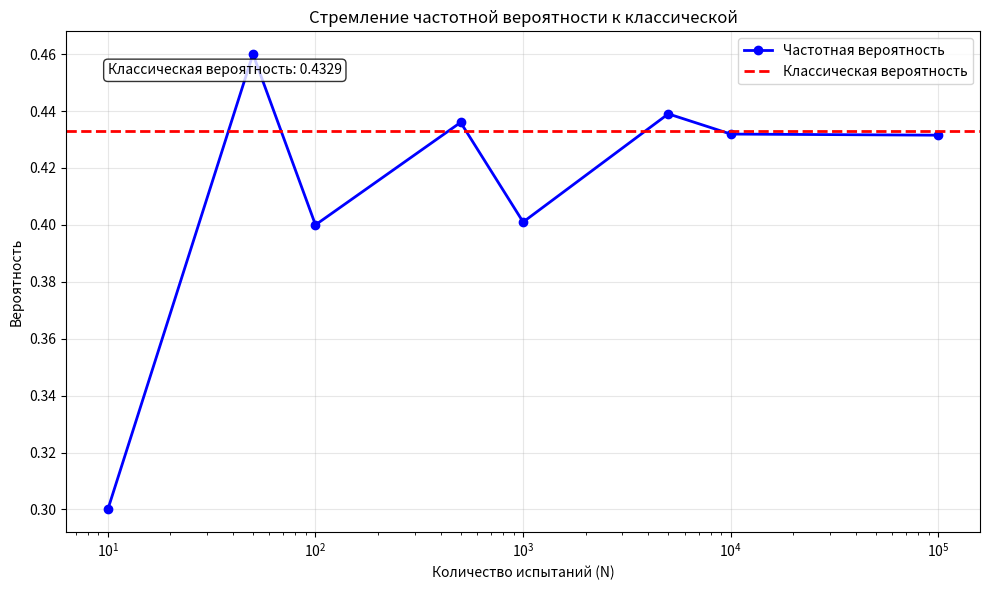

This chart was generated by the following Python code:
import matplotlib.pyplot as plt
import random
import math

# условия задачи
total_balls = 12  # всего шаров
red_balls = 6     # сколько из них красных
blue_balls = 6    # сколько из них синих
sample_size = 6   # нужно достать
target_red = 3    # сколько красных должно быть среди извлеченных

# классическая вероятность (комбинаторика)
def classical_probability():
    # расчет по формуле C(red_balls, target_red) * C(blue_balls, sample_size - target_red) / C(total_balls, sample_size)
    c_red = math.comb(red_balls, target_red)                 # комбинации (сочетания) нужного количества красных
    c_blue = math.comb(blue_balls, sample_size - target_red) # комбинации (сочетания) синих в оставшихся после красных местах
    c_total = math.comb(total_balls, sample_size)            # всего комбинаций 
    return c_red * c_blue / c_total

# моделирование одного эксперимента (возвращается булево значение - успех (нужное количество красных шаров) или нет)
def simulate_experiment():
    urn = ['red'] * red_balls + ['blue'] * blue_balls  # создать коробку по условию 
    sample = random.sample(urn, sample_size)           # взять случайный образец нужного размера
    return sample.count('red') == target_red           # проверить успех эксперимента

# эксперименты
classical_p = classical_probability() # классическая вероятность
print("=" * 50)
print("СВЯЗЬ ЧАСТОТНОГО И КЛАССИЧЕСКОГО ОПРЕДЕЛЕНИЯ")
print("=" * 50)

# условия задачи
print(f"Коробка: {red_balls} красных, {blue_balls} синих шаров")
print(f"Выбираем {sample_size} шаров, хотим {target_red} красных")
print(f"Классическая вероятность: {classical_p:.4f}")
print()

# эксперименты с разным количеством испытаний
experiment_sizes = [10, 50, 100, 500, 1000, 5000, 10_000, 100_000]
frequencies = []

print("Результаты экспериментов:")
print(f"{'N':>8} | {'Частотная ':>8}| {'Отклонение':>10}")
print("-" * 35)

# для каждого указанного количества экспериментов 
for N in experiment_sizes:
    successes = 0
    for _ in range(N): # провести столько экспериментов 
        if simulate_experiment(): # подсчитать успешные
            successes += 1
    
    freq = successes / N            # найти частотную вероятность
    frequencies.append(freq)        # записать (для графика)
    deviation = abs(freq - classical_p)     # отклонение от классической вероятности
    print(f"{N:>8} | {freq:>8.4f} | {deviation:>10.4f}")    # вывести строку таблицы
print("-" * 35)


# график
plt.figure(figsize=(10, 6))
plt.plot(experiment_sizes, frequencies, 'bo-', linewidth=2, markersize=6, label='Частотная вероятность')
plt.axhline(y=classical_p, color='red', linestyle='--', linewidth=2, label='Классическая вероятность')

# настройки графика
plt.xscale('log')
plt.xlabel('Количество испытаний (N)')
plt.ylabel('Вероятность')
plt.title('Стремление частотной вероятности к классической')
plt.grid(True, alpha=0.3)
plt.legend()
plt.text(experiment_sizes[0], classical_p + 0.02, f'Классическая вероятность: {classical_p:.4f}', 
         bbox=dict(boxstyle='round', facecolor='white', alpha=0.8))
plt.tight_layout()
plt.show()
